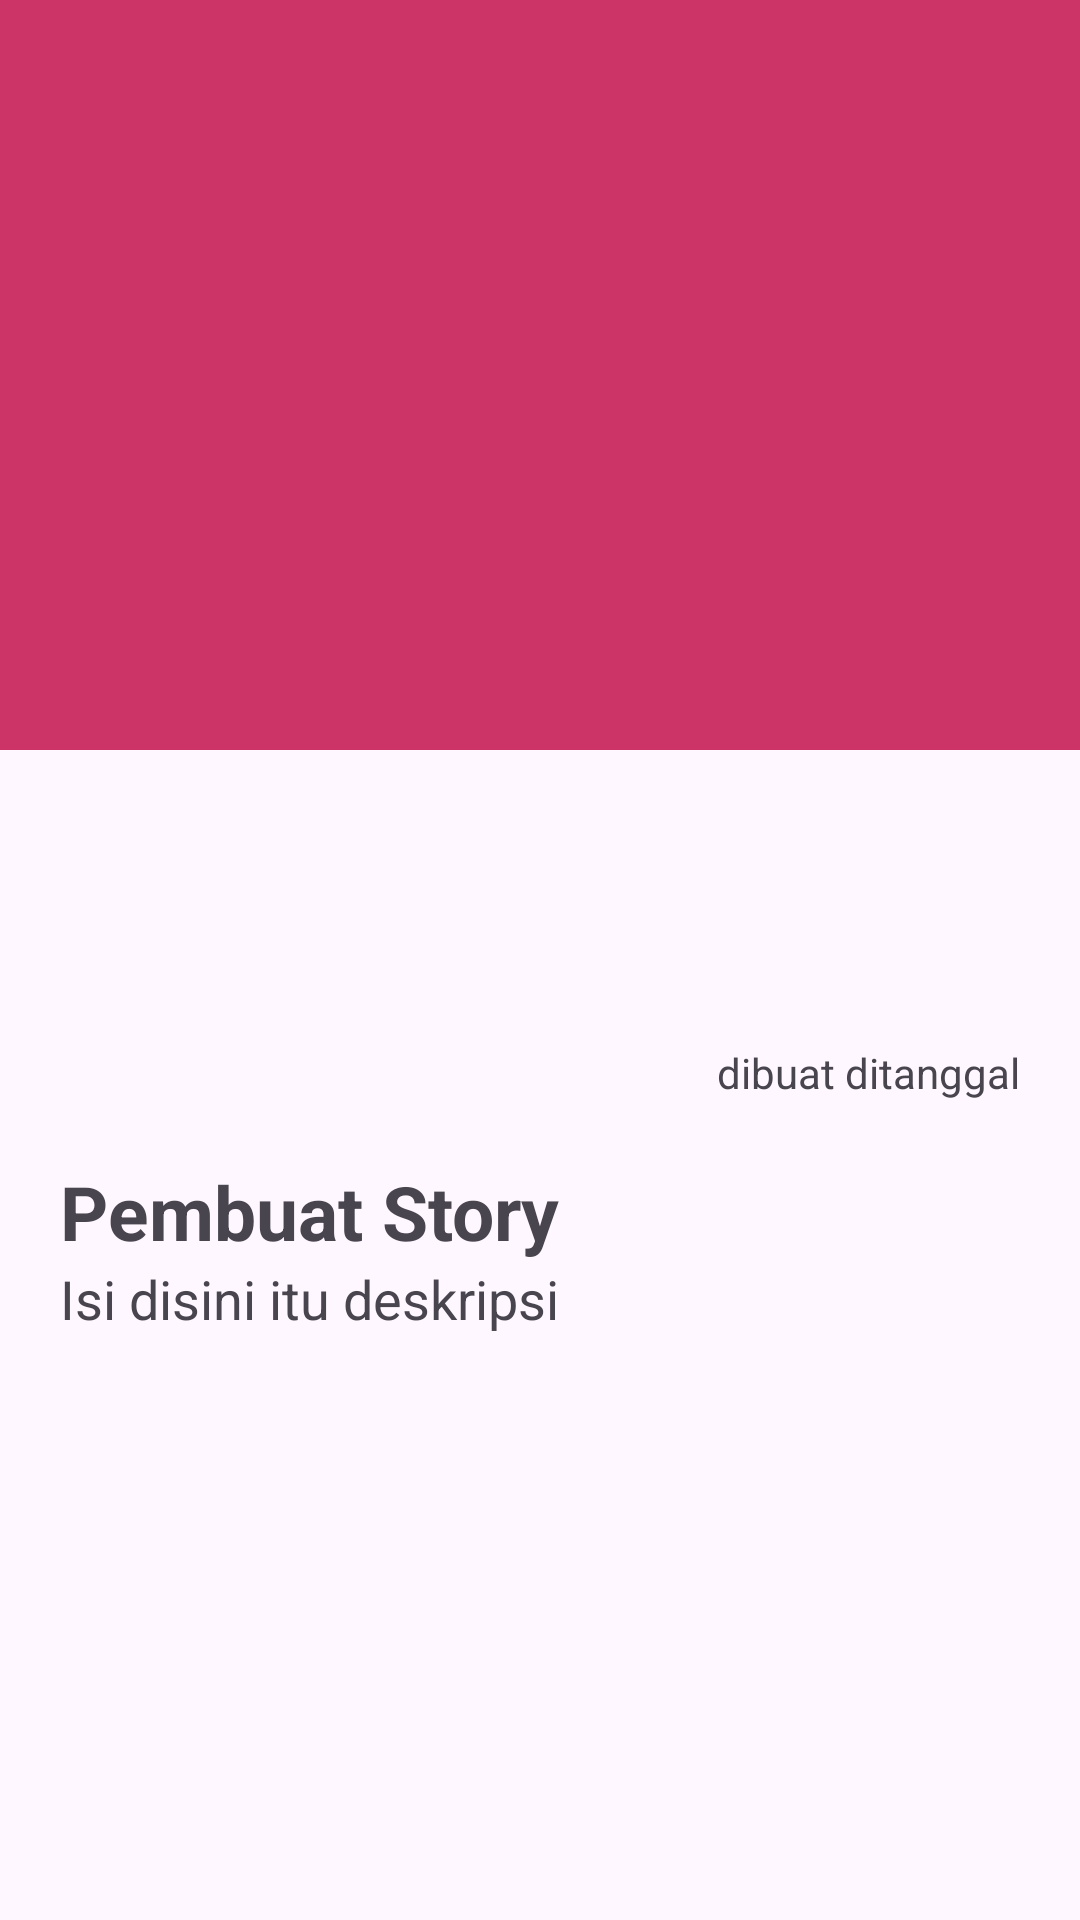

This screen was rendered from an Android layout file. Write that file and the resources it references.
<!-- AndroidManifest.xml: application theme Theme.LoginWithAnimation -->
<!-- res/layout/activity_detail.xml -->
<?xml version="1.0" encoding="utf-8"?>
<ScrollView xmlns:android="http://schemas.android.com/apk/res/android"
    xmlns:app="http://schemas.android.com/apk/res-auto"
    xmlns:tools="http://schemas.android.com/tools"
    android:id="@+id/main"
    android:layout_width="match_parent"
    android:layout_height="match_parent"
    tools:context=".view.DetailActivity">

    <androidx.constraintlayout.widget.ConstraintLayout
        android:layout_width="match_parent"
        android:layout_height="wrap_content">


        <TextView
            android:id="@+id/bg_textView"
            android:layout_width="match_parent"
            android:layout_height="250dp"
            android:background="@color/pink"
            app:layout_constraintEnd_toEndOf="parent"
            app:layout_constraintStart_toStartOf="parent"
            app:layout_constraintTop_toTopOf="parent" />


    <ImageView
        android:id="@+id/iv_detail_photo"
        android:layout_width="match_parent"
        android:layout_height="250dp"
        android:layout_marginTop="90dp"
        android:layout_marginEnd="20dp"
        android:layout_marginStart="20dp"
        android:contentDescription="@string/image"
        android:scaleType="centerCrop"
        app:layout_constraintEnd_toEndOf="parent"
        app:layout_constraintStart_toStartOf="parent"
        app:layout_constraintTop_toTopOf="parent"
        android:src="@drawable/baseline_image_24"
        android:transitionName="image"/>


        <TextView
            android:id="@+id/creat"
            android:layout_width="match_parent"
            android:layout_height="wrap_content"
            android:text="@string/createat"
            app:layout_constraintEnd_toEndOf="parent"
            app:layout_constraintStart_toStartOf="parent"
            app:layout_constraintTop_toBottomOf="@+id/iv_detail_photo"
            android:gravity="end"
            android:layout_marginTop="8dp"
            android:layout_marginEnd="20dp"
            android:transitionName="createat"/>


        <TextView
            android:id="@+id/tv_detail_name"
            android:layout_width="match_parent"
            android:layout_height="wrap_content"
            android:layout_margin="20dp"
            android:text="@string/title_story"
            android:textSize="25sp"
            android:textStyle="bold"
            app:layout_constraintEnd_toEndOf="parent"
            app:layout_constraintStart_toStartOf="parent"
            app:layout_constraintTop_toBottomOf="@+id/creat"
            android:transitionName="title"/>


        <TextView
            android:id="@+id/tv_detail_description"
            android:layout_width="match_parent"
            android:layout_height="wrap_content"
            android:text="@string/desc"
            android:textSize="18sp"
            android:layout_marginStart="20dp"
            app:layout_constraintEnd_toEndOf="parent"
            app:layout_constraintStart_toStartOf="parent"
            app:layout_constraintTop_toBottomOf="@+id/tv_detail_name"
            android:transitionName="desc"/>


    </androidx.constraintlayout.widget.ConstraintLayout>
</ScrollView>
<!-- resources referenced by this layout -->
<resources>
  <color name="pink">#CC3367</color>
  <string name="createat">dibuat ditanggal</string>
  <string name="desc">Isi disini itu deskripsi</string>
  <string name="image">Image</string>
  <string name="title_story">Pembuat Story</string>
  <style name="Theme.LoginWithAnimation" parent="Base.Theme.LoginWithAnimation" />
  <style name="Base.Theme.LoginWithAnimation" parent="Theme.Material3.DayNight">
          
           <item name="colorPrimary">@color/pink</item>
          <item name="colorOnPrimary">@color/white</item>
  
          
      </style>
  <color name="white">#FFFFFFFF</color>
</resources>
